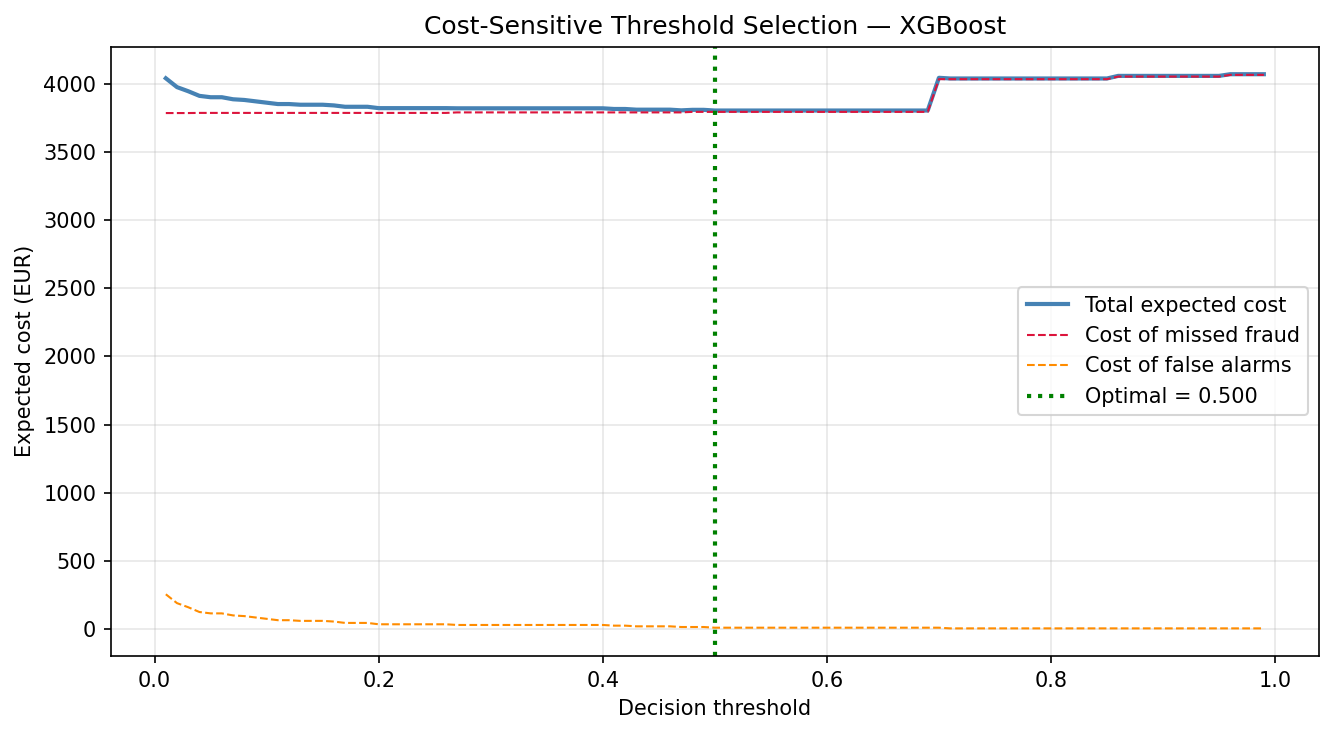

Source data for this figure (header and first rows):
threshold, frauds_missed, false_alarms, cost_missed, cost_alarms, total_cost
0.01, 18, 51, 3784, 255.0, 4039
0.02, 18, 38, 3784, 190.0, 3974
0.03, 18, 32, 3784, 160.0, 3944
0.04, 19, 25, 3785, 125.0, 3910
0.05, 19, 23, 3785, 115.0, 3900
0.06, 19, 23, 3785, 115.0, 3900
0.07, 19, 20, 3785, 100.0, 3885
0.08, 19, 19, 3785, 95.0, 3880
0.09, 19, 17, 3785, 85.0, 3870
0.1, 19, 15, 3785, 75.0, 3860
0.11, 19, 13, 3785, 65.0, 3850
0.12, 19, 13, 3785, 65.0, 3850
0.13, 19, 12, 3785, 60.0, 3845
0.14, 19, 12, 3785, 60.0, 3845
0.15, 19, 12, 3785, 60.0, 3845
0.16, 19, 11, 3785, 55.0, 3840
0.17, 19, 9, 3785, 45.0, 3830
0.18, 19, 9, 3785, 45.0, 3830
0.19, 19, 9, 3785, 45.0, 3830
0.2, 19, 7, 3785, 35.0, 3820
0.21, 19, 7, 3785, 35.0, 3820
0.22, 19, 7, 3785, 35.0, 3820
0.23, 19, 7, 3785, 35.0, 3820
0.24, 19, 7, 3785, 35.0, 3820
0.25, 19, 7, 3785, 35.0, 3820
0.26, 19, 7, 3785, 35.0, 3820
0.27, 20, 6, 3789, 30.0, 3819
0.28, 20, 6, 3789, 30.0, 3819
0.29, 20, 6, 3789, 30.0, 3819
0.3, 20, 6, 3789, 30.0, 3819
0.31, 20, 6, 3789, 30.0, 3819
0.32, 20, 6, 3789, 30.0, 3819
0.33, 20, 6, 3789, 30.0, 3819
0.34, 20, 6, 3789, 30.0, 3819
0.35, 20, 6, 3789, 30.0, 3819
0.36, 20, 6, 3789, 30.0, 3819
0.37, 20, 6, 3789, 30.0, 3819
0.38, 20, 6, 3789, 30.0, 3819
0.39, 20, 6, 3789, 30.0, 3819
0.4, 20, 6, 3789, 30.0, 3819
0.41, 20, 5, 3789, 25.0, 3814
0.42, 20, 5, 3789, 25.0, 3814
0.43, 20, 4, 3789, 20.0, 3809
0.44, 20, 4, 3789, 20.0, 3809
0.45, 20, 4, 3789, 20.0, 3809
0.46, 20, 4, 3789, 20.0, 3809
0.47, 20, 3, 3789, 15.0, 3804
0.48, 21, 3, 3793, 15.0, 3808
0.49, 21, 3, 3793, 15.0, 3808
0.5, 21, 2, 3793, 10.0, 3803
0.51, 21, 2, 3793, 10.0, 3803
0.52, 21, 2, 3793, 10.0, 3803
0.53, 21, 2, 3793, 10.0, 3803
0.54, 21, 2, 3793, 10.0, 3803
0.55, 21, 2, 3793, 10.0, 3803
0.56, 21, 2, 3793, 10.0, 3803
0.57, 21, 2, 3793, 10.0, 3803
0.58, 21, 2, 3793, 10.0, 3803
0.59, 21, 2, 3793, 10.0, 3803
0.6, 21, 2, 3793, 10.0, 3803
... 39 more rows
